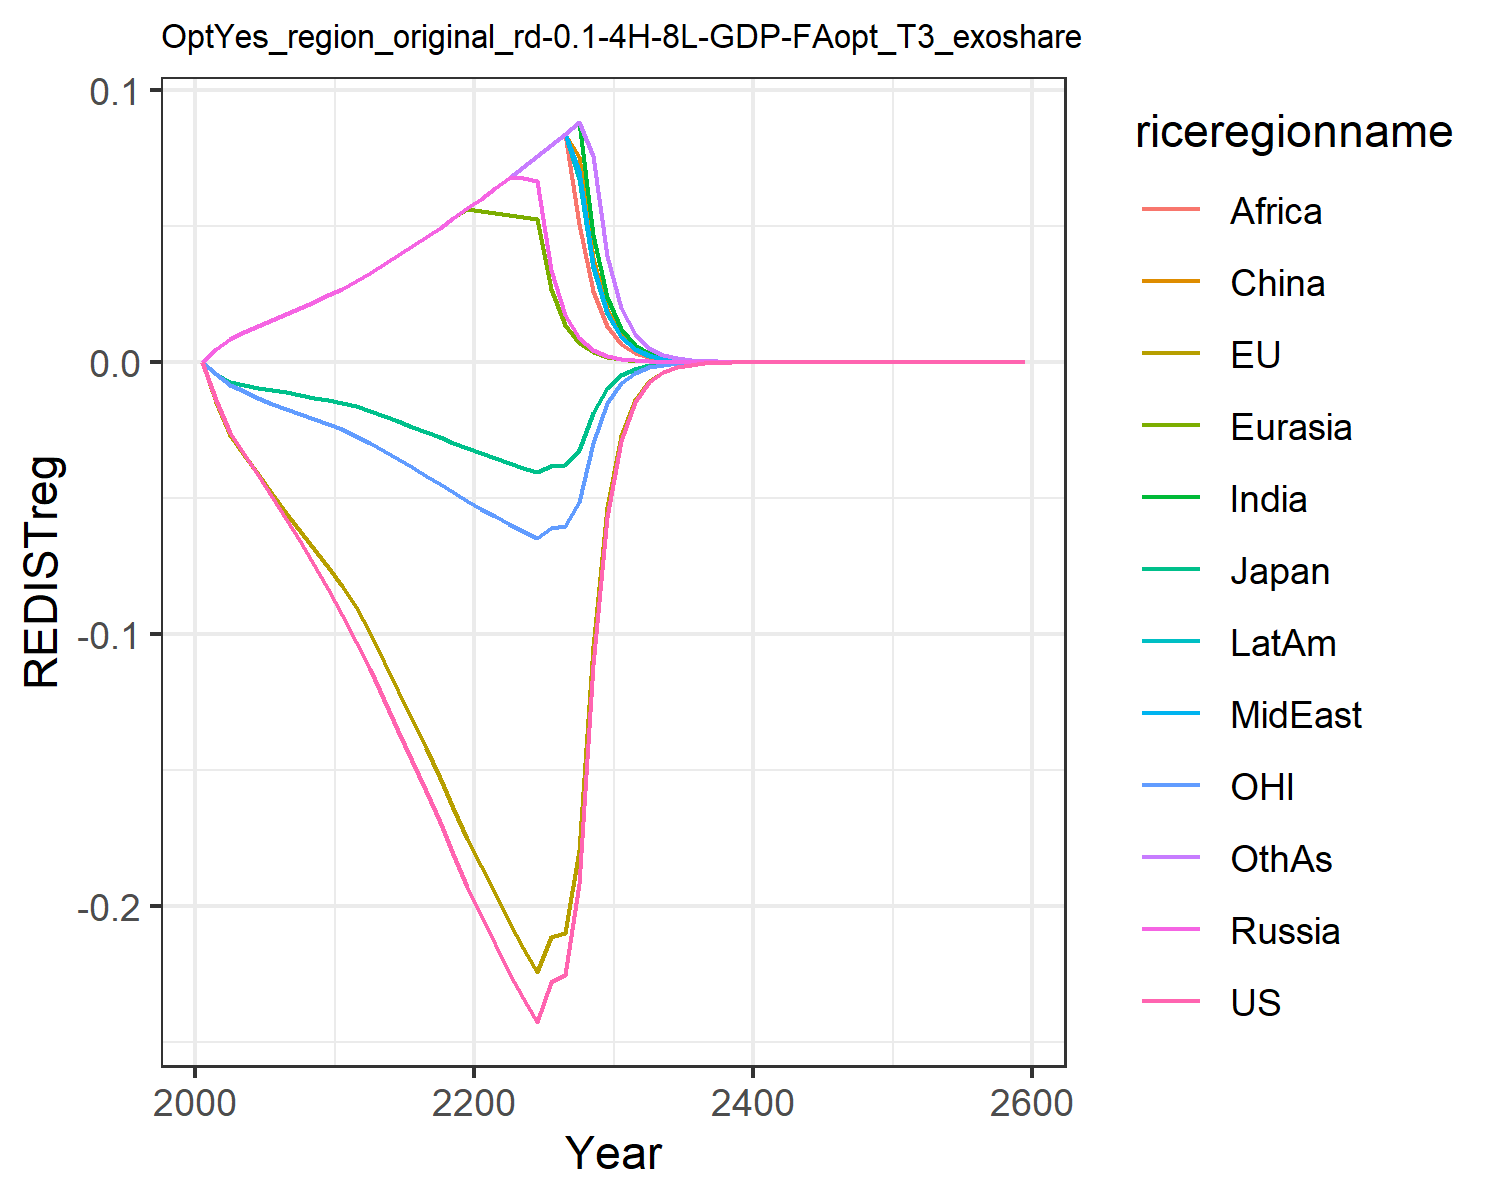

Source data for this figure (header and first rows):
0.0, 0.0, 0.0, 0.0, 0.0, 0.0, 0.0, 0.0, 0.0, 0.0, 0.0, 0.0
-0.01387, -0.01458, -0.00433, 0.004635, 0.004635, 0.004635, 0.004635, 0.004635, 0.004635, 0.004635, -0.004299, 0.004635
-0.02624, -0.02688, -0.007269, 0.008594, 0.008594, 0.008594, 0.008594, 0.008594, 0.008594, 0.008594, -0.008356, 0.008594
-0.03387, -0.0341, -0.008557, 0.01091, 0.01091, 0.01091, 0.01091, 0.01091, 0.01091, 0.01091, -0.01076, 0.01091
-0.0417, -0.04133, -0.009579, 0.01322, 0.01322, 0.01322, 0.01322, 0.01322, 0.01322, 0.01322, -0.01314, 0.01322
-0.04978, -0.04859, -0.01019, 0.0155, 0.0155, 0.0155, 0.0155, 0.0155, 0.0155, 0.0155, -0.0154, 0.0155
-0.05787, -0.05552, -0.01106, 0.01774, 0.01774, 0.01774, 0.01774, 0.01774, 0.01774, 0.01774, -0.01744, 0.01774
-0.06596, -0.06218, -0.01212, 0.01994, 0.01994, 0.01994, 0.01994, 0.01994, 0.01994, 0.01994, -0.0193, 0.01994
-0.07453, -0.06886, -0.01313, 0.02221, 0.02221, 0.02221, 0.02221, 0.02221, 0.02221, 0.02221, -0.02115, 0.02221
-0.0836, -0.07554, -0.01411, 0.02453, 0.02453, 0.02453, 0.02453, 0.02453, 0.02453, 0.02453, -0.02299, 0.02453
-0.09322, -0.08222, -0.01506, 0.02692, 0.02692, 0.02692, 0.02692, 0.02692, 0.02692, 0.02692, -0.02483, 0.02692
-0.1031, -0.0902, -0.01635, 0.02959, 0.02959, 0.02959, 0.02959, 0.02959, 0.02959, 0.02959, -0.02707, 0.02959
-0.1128, -0.09966, -0.01801, 0.03253, 0.03253, 0.03253, 0.03253, 0.03253, 0.03253, 0.03253, -0.02977, 0.03253
-0.1244, -0.1103, -0.01996, 0.03593, 0.03593, 0.03593, 0.03593, 0.03593, 0.03593, 0.03593, -0.03281, 0.03593
-0.1355, -0.1209, -0.02186, 0.03926, 0.03926, 0.03926, 0.03926, 0.03926, 0.03926, 0.03926, -0.03579, 0.03926
-0.1467, -0.1314, -0.02377, 0.04258, 0.04258, 0.04258, 0.04258, 0.04258, 0.04258, 0.04258, -0.03878, 0.04258
-0.1579, -0.1421, -0.02569, 0.04594, 0.04594, 0.04594, 0.04594, 0.04594, 0.04594, 0.04594, -0.0418, 0.04594
-0.1694, -0.153, -0.02765, 0.04936, 0.04936, 0.04936, 0.04936, 0.04936, 0.04936, 0.04936, -0.04487, 0.04936
-0.1811, -0.1641, -0.02964, 0.05286, 0.05286, 0.05286, 0.05286, 0.05286, 0.05286, 0.05286, -0.048, 0.05286
-0.193, -0.1755, -0.03168, 0.05643, 0.05638, 0.05643, 0.05643, 0.05643, 0.05643, 0.05643, -0.05119, 0.05643
-0.2034, -0.1853, -0.03345, 0.06008, 0.05552, 0.06008, 0.06008, 0.06008, 0.06008, 0.06008, -0.05394, 0.06008
-0.214, -0.1954, -0.03529, 0.06381, 0.05475, 0.06381, 0.06381, 0.06381, 0.06381, 0.06381, -0.05677, 0.06381
-0.2245, -0.206, -0.03718, 0.06763, 0.05398, 0.06763, 0.06763, 0.06763, 0.06763, 0.06763, -0.05969, 0.06763
-0.2338, -0.2153, -0.03886, 0.06778, 0.05321, 0.07154, 0.07154, 0.07154, 0.07154, 0.07154, -0.06226, 0.07154
-0.2426, -0.2244, -0.04049, 0.06662, 0.05243, 0.07554, 0.07554, 0.07554, 0.07554, 0.07554, -0.06474, 0.07554
-0.2279, -0.2116, -0.03818, 0.03397, 0.02679, 0.07964, 0.07964, 0.07964, 0.07964, 0.07964, -0.06092, 0.07964
-0.2255, -0.2102, -0.03792, 0.01731, 0.01368, 0.08384, 0.08384, 0.08384, 0.08384, 0.08384, -0.06039, 0.08384
-0.1921, -0.1796, -0.03241, 0.008815, 0.006982, 0.0753, 0.08817, 0.0702, 0.0506, 0.06739, -0.05151, 0.08817
-0.1114, -0.1045, -0.01886, 0.004487, 0.003561, 0.03833, 0.04654, 0.03575, 0.02592, 0.03449, -0.02992, 0.07562
-0.05685, -0.05347, -0.009653, 0.002283, 0.001815, 0.01951, 0.02381, 0.01819, 0.01326, 0.01764, -0.01529, 0.03876
-0.02893, -0.02728, -0.004927, 0.001159, 0.0009227, 0.009897, 0.01214, 0.009239, 0.006768, 0.008992, -0.007788, 0.01981
-0.01469, -0.01387, -0.002506, 0.000587, 0.0004679, 0.005006, 0.006176, 0.00468, 0.003443, 0.00457, -0.003955, 0.01009
-0.007448, -0.007044, -0.001273, 0.0002969, 0.000237, 0.00253, 0.003137, 0.002369, 0.001749, 0.002319, -0.002006, 0.005133
-0.003775, -0.003572, -0.000646, 0.0001501, 0.00012, 0.001277, 0.001592, 0.001198, 0.0008874, 0.001176, -0.001016, 0.002608
-0.001912, -0.00181, -0.0003275, 7.587085075479532e-5, 6.068489077227345e-5, 0.0006448, 0.0008071, 0.0006058, 0.00045, 0.0005958, -0.0005143, 0.001324
-0.0009678, -0.0009167, -0.000166, 3.833166738474169e-5, 3.068810287630761e-5, 0.0003254, 0.000409, 0.0003062, 0.000228, 0.0003017, -0.0002602, 0.0006714
-0.0004897, -0.0004639, -8.404097565794316e-5, 1.9361216813689652e-5, 1.551338448736885e-5, 0.0001641, 0.0002071, 0.0001547, 0.0001155, 0.0001527, -0.0001316, 0.0003403
-0.0002477, -0.0002347, -4.254047657114152e-5, 9.777707116976218e-6, 7.839954186904068e-6, 8.278347990388787e-5, 0.0001048, 7.814700750230633e-5, 5.8436604356958136e-5, 7.724787840491855e-5, -6.651239137096923e-5, 0.0001724
-0.0001252, -0.0001187, -2.1525066911601078e-5, 4.936844580163979e-6, 3.962785417545004e-6, 4.174629044544453e-5, 5.304052616181239e-5, 3.9465296926110316e-5, 2.9562969838308464e-5, 3.9067354600632675e-5, -3.360626124709758e-5, 8.72602744562946e-5
-6.33136847754671e-5, -5.99764959666068e-5, -1.0887409062850866e-5, 2.4931003920652766e-6, 2.001658178246303e-6, 2.1049309026778113e-5, 2.6824987268377564e-5, 1.9926318872290537e-5, 1.4949753699392098e-5, 1.975239953310056e-5, -1.6973892960914174e-5, 4.4153955795588525e-5
-3.199770138609531e-5, -3.030497258921968e-5, -5.505263178665435e-6, 1.2586245123991845e-6, 1.0111576512209303e-6, 1.0612499996051833e-5, 1.3564433859788142e-5, 1.0059930663882727e-5, 7.557932903053687e-6, 9.981838714890363e-6, -8.570794320963303e-6, 2.233231317365686e-5
-0.0001126, -0.0001066, -1.937884420653154e-5, 4.4202388369021065e-6, 3.552865900498325e-6, 3.725178817874331e-5, 4.773946646317551e-5, 3.5358566692882266e-5, 2.65961062283679e-5, 3.5124455809622554e-5, -3.0127355896345565e-5, 7.863603807095565e-5
-5.68668808378405e-5, -5.3825500839981e-5, -9.793117258428737e-6, 2.2304648750749423e-6, 1.7935927685774248e-6, 1.8775565749908475e-5, 2.412223384698392e-5, 1.784412848082528e-5, 1.3435917836979609e-5, 1.7743082198602196e-5, -1.5203644732912586e-5, 3.974415791221096e-5
-2.87193885167931e-5, -2.7172636928586824e-5, -4.9477883659625355e-6, 1.1253781322869412e-6, 9.053213676395691e-7, 9.46227353911171e-6, 1.2185635385367214e-5, 9.004066181088986e-6, 6.785770337460254e-6, 8.960959234757708e-6, -7.670689202218395e-6, 2.008109883584847e-5
-1.4501513573948325e-5, -1.3714354157005556e-5, -2.499242166963751e-6, 5.677528625738938e-7, 4.569007719960027e-7, 4.768244582880133e-6, 6.154320706130829e-6, 4.542867585115928e-6, 3.426296313411963e-6, 4.524754446967051e-6, -3.869283399797071e-6, 1.0143256028638903e-5
-7.321181861961546e-6, -6.920354771216859e-6, -1.2621809107808729e-6, 2.864058441343149e-7, 2.305615431507203e-7, 2.402623340505114e-6, 3.107584078543972e-6, 2.291787841735534e-6, 1.7296366730843584e-6, 2.284329692503937e-6, -1.951392891754745e-6, 5.1221814220560715e-6
-3.695603895962486e-6, -3.4913982632524314e-6, -6.373221478022521e-7, 1.4446732321369535e-7, 1.1633296962017053e-7, 1.2105430244240477e-6, 1.5688631331546635e-6, 1.1560485430403076e-6, 8.729679433906305e-7, 1.1530633764869624e-6, -9.839762675303525e-7, 2.586014261217044e-6
-1.8652283309980888e-6, -1.7611494986785356e-6, -3.217568878780643e-7, 7.286614182238146e-8, 5.869138271491191e-8, 6.098809298308169e-7, 7.919073590832148e-7, 5.830946119306855e-7, 4.405178222068588e-7, 5.819488899573433e-7, -4.96086266851719e-7, 1.3053138468601961e-6
-9.41296384154081e-7, -8.882308723705751e-7, -1.6241821312353994e-7, 3.674965064400818e-8, 2.9607765152814002e-8, 3.072435711539958e-7, 3.99666586901292e-7, 2.9408093984135477e-7, 2.2225828651479196e-7, 2.9367013709296745e-7, -2.5007411175342993e-7, 6.587426441004013e-7
-4.749780011758032e-7, -4.479140043612035e-7, -8.197578759080367e-8, 1.8533377497370936e-8, 1.4934835854727525e-8, 1.547732395990391e-7, 2.0167950078017672e-7, 1.483074175250028e-7, 1.1212139982020125e-7, 1.4817789746615308e-7, -1.2604478464538053e-7, 3.3238490923051973e-7
-2.3965018606979985e-7, -2.258438506201317e-7, -4.137003126370133e-8, 9.346138861332697e-9, 7.532900736763963e-9, 7.796262038855252e-8, 1.017587647470052e-7, 7.478766273838186e-8, 5.6553729488686376e-8, 7.475851623847079e-8, -6.352296476005593e-8, 1.676866995144954e-7
-1.2090471719964293e-7, -1.1386019174780543e-7, -2.0875666601647744e-8, 4.712901388823788e-9, 3.7992170150048945e-9, 3.926959605226023e-8, 5.133732035157262e-8, 3.771124003546393e-8, 2.8522113296788938e-8, 3.771342302750633e-8, -3.2010392101254384e-8, 8.458515648292973e-8
-6.099209757391078e-8, -5.739713630207021e-8, -1.0533034604186748e-8, 2.3764293603124223e-9, 1.9160146893948143e-9, 1.9779152264362216e-8, 2.5897063220390628e-8, 1.901462873233572e-8, 1.4383177719562839e-8, 1.9023624842269464e-8, -1.6129086069385683e-8, 4.2661263720925294e-8
-3.076607154219066e-8, -2.8931264827707326e-8, -5.31409491349904e-9, 1.198239649240999e-9, 9.66226598065482e-10, 9.96189048222413e-9, 1.3062550725915764e-8, 9.58701186041245e-9, 7.252457399209918e-9, 9.595249152867162e-9, -8.126262120696544e-9, 2.1514067536157666e-8
-1.5518211450557648e-8, -1.4581671136625578e-8, -2.6808427518256745e-9, 6.041521243175981e-10, 4.872331966099881e-10, 5.017185586742222e-9, 6.588239977568879e-9, 4.833470194781022e-9, 3.656594318128788e-9, 4.839362759298209e-9, -4.093903500347821e-9, 1.0848390681910014e-8
-7.826816224740018e-9, -7.348746940868242e-9, -1.3523305772083998e-9, 3.0460304961822627e-10, 2.456826962860151e-10, 2.5267612633244317e-9, 3.3226011090611395e-9, 2.4367837643878393e-9, 1.8434581894666504e-9, 2.4405741101921837e-9, -2.062306251485476e-9, 5.469735811965655e-9
-3.9473434211302584e-9, -3.703296619062456e-9, -6.821295016194314e-10, 1.535708709255832e-10, 1.238779414392892e-10, 1.2724921115787397e-9, 1.6755503175183757e-9, 1.2284535510079702e-9, 9.293044774682498e-10, 1.2307515731709986e-9, -1.0388199307462015e-9, 2.7575886294491425e-9
-1.9906880598977083e-9, -1.86610344847772e-9, -3.4405343504214657e-10, 7.742323708611487e-11, 6.245925735282103e-11, 6.408168473541269e-10, 8.44909152367355e-10, 6.192781649723784e-10, 4.684400058448783e-10, 6.206200449777041e-10, -5.232406215716996e-10, 1.390138855033897e-9
-1.003880564550541e-9, -9.402805828918727e-10, -1.7352516732255795e-10, 3.903217821205041e-11, 3.149086810818675e-11, 3.2270200523881875e-10, 4.2602820701292726e-10, 3.1217593134455336e-10, 2.3611513709653936e-10, 3.129395013110346e-10, -2.6353539853435e-10, 7.007378849752111e-10
-5.062245891650465e-10, -4.737574311972318e-10, -8.751424118190066e-11, 1.9677242626748256e-11, 1.5876648822628684e-11, 1.6250219125010027e-10, 2.1480519377347068e-10, 1.5736237474705145e-10, 1.1900631781090164e-10, 1.5778878883763985e-10, -1.3272564110407269e-10, 3.532031447797111e-10
